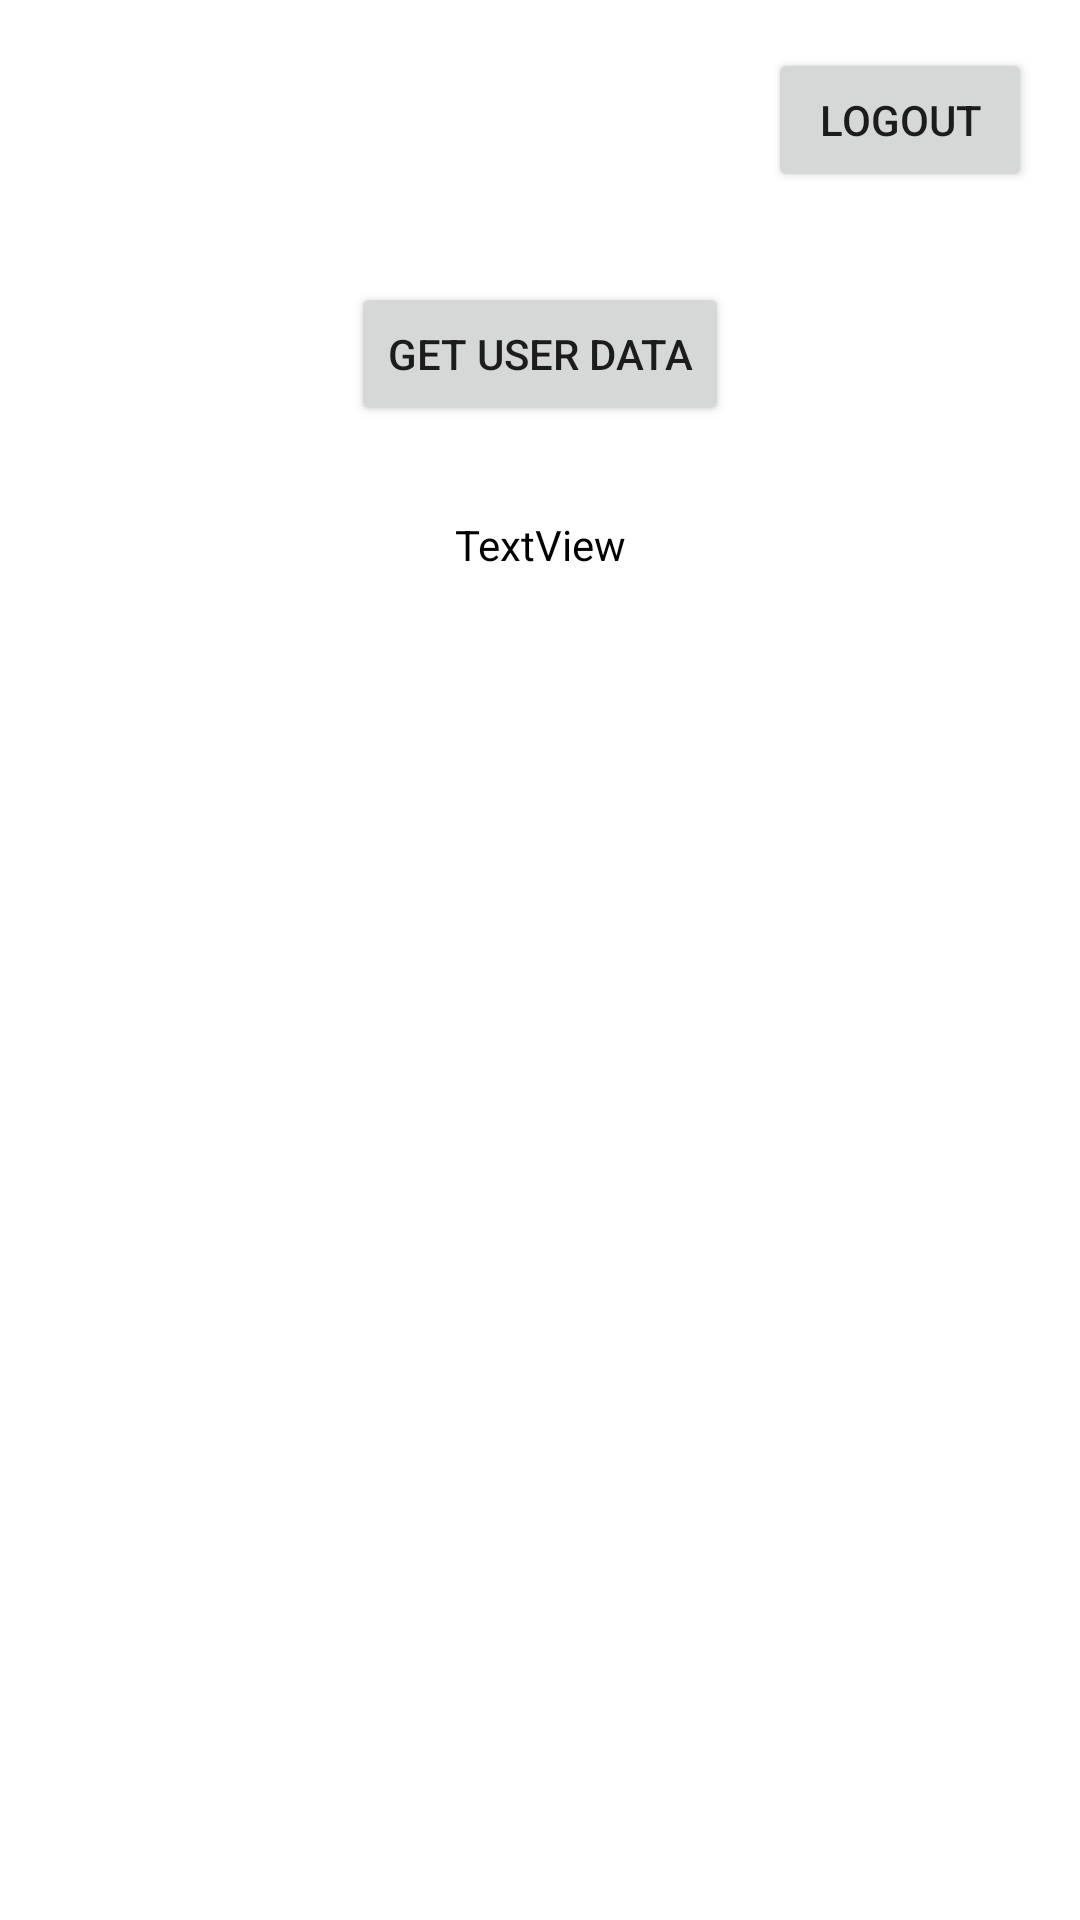

Android layout source for this screen:
<!-- AndroidManifest.xml: application theme Theme.ProtiumRetrofitKeyCloak -->
<!-- res/layout/activity_daashboard.xml -->
<?xml version="1.0" encoding="utf-8"?>
<androidx.constraintlayout.widget.ConstraintLayout xmlns:android="http://schemas.android.com/apk/res/android"
    xmlns:app="http://schemas.android.com/apk/res-auto"
    xmlns:tools="http://schemas.android.com/tools"
    android:layout_width="match_parent"
    android:layout_height="match_parent"
    tools:context=".activities.DashboardActivity">

    <Button
        android:id="@+id/button_logout"
        android:layout_width="wrap_content"
        android:layout_height="wrap_content"
        android:layout_marginEnd="16dp"
        android:layout_marginTop="16dp"
        android:text="Logout"
        app:layout_constraintEnd_toEndOf="parent"
        app:layout_constraintTop_toTopOf="parent" />

    <Button
        android:id="@+id/button_get_user"
        android:layout_width="wrap_content"
        android:layout_height="wrap_content"
        android:layout_marginTop="30dp"
        android:text="Get User Data"
        app:layout_constraintEnd_toEndOf="parent"
        app:layout_constraintStart_toStartOf="parent"
        app:layout_constraintTop_toBottomOf="@+id/button_logout" />

    <TextView
        android:id="@+id/textView"
        android:layout_width="wrap_content"
        android:layout_height="wrap_content"
        android:text="TextView"
        android:layout_marginTop="30dp"
        android:gravity="center"
        android:textColor="@color/black"
        app:layout_constraintEnd_toEndOf="parent"
        app:layout_constraintStart_toStartOf="parent"
        app:layout_constraintTop_toBottomOf="@+id/button_get_user" />
</androidx.constraintlayout.widget.ConstraintLayout>
<!-- resources referenced by this layout -->
<resources>
  <style name="Theme.ProtiumRetrofitKeyCloak" parent="Theme.MaterialComponents.DayNight.DarkActionBar">
          
          <item name="colorPrimary">@color/purple_500</item>
          <item name="colorPrimaryVariant">@color/purple_700</item>
          <item name="colorOnPrimary">@color/white</item>
          
          <item name="colorSecondary">@color/teal_200</item>
          <item name="colorSecondaryVariant">@color/teal_700</item>
          <item name="colorOnSecondary">@color/black</item>
          
          <item name="android:statusBarColor" tools:targetApi="l">?attr/colorPrimaryVariant</item>
          
      </style>
  <!-- not gathered from this repository: default colours our renderer supplied (Android Studio template values) -->
  <color name="purple_500">#FF6200EE</color>
  <color name="purple_700">#FF3700B3</color>
  <color name="teal_200">#FF03DAC5</color>
  <color name="teal_700">#FF018786</color>
  <color name="black">#FF000000</color>
  <color name="white">#FFFFFFFF</color>
</resources>
